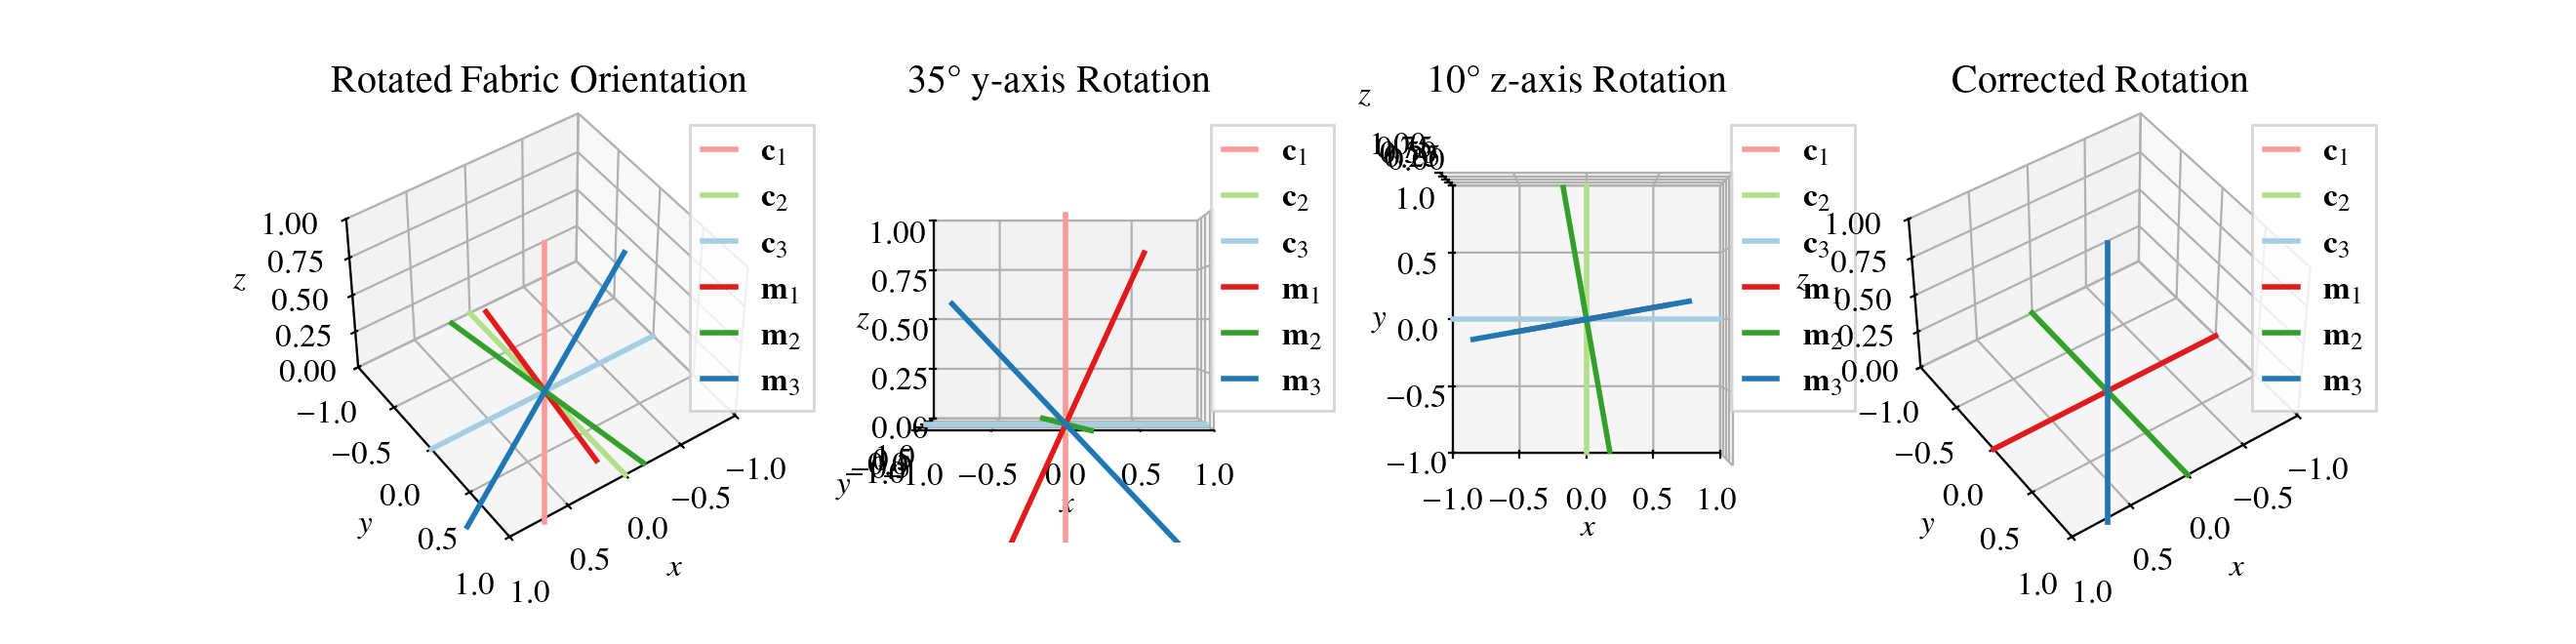

Python code for this plot:
import numpy as np
from specfabpy import specfab as sf
import matplotlib.pyplot as plt
from specfabpy import plotting as sfplt
import matplotlib.gridspec as gridspec
from scipy.spatial.transform import Rotation
FS = sfplt.setfont_tex()
lm, nlm_len = sf.init(8) 

### Construct an arbitrary fabric to rotate
a2 = np.diag([0, 0, 1]) # arbitrary second-order structure tensor, a^(2)
nlm = np.zeros((nlm_len), dtype=np.complex64) # array of expansion coefficients
nlm[:sf.L2len] = sf.a2_to_nlm(a2) # l<=2 expansion coefficients of corresponding ODF

### Rotate ODF
# Note: assumes L=<12 (rotation for larger L is not implemented)
theta_d = '35'
phi_d = '10'
theta = np.deg2rad(int(theta_d))
phi   = np.deg2rad(int(phi_d))
nlm_rot1 = sf.rotate_nlm(nlm, theta, 0)    # first rotate around y axis in xz plane
nlm_rot2 = sf.rotate_nlm(nlm_rot1, 0, phi) # next  rotate around z axis in xy plane 

# See "plotting" pages on how to plot the resulting ODFs



def plot_vec(ax, v, lbl, color, ls='-', lw=2):
    
    ax.plot([0, +v[0]],[0, +v[1]],[0,+v[2]], color=color, ls=ls, lw=lw, label=lbl)
    ax.plot([0, -v[0]],[0, -v[1]],[0,-v[2]], color=color, ls=ls, lw=lw)


def print_ms(m1, m2, m3):
    y_offset, z_offset = angle_offsets(m1, m2, m3)
    print("ANGLES,",np.rad2deg(y_offset), np.rad2deg(z_offset))
    





def angle_offsets(m1, m2, m3):
    '''
    first return is the y rotation offset
    second return is the z rotation offset
    '''
    #y = m1 
    #z = m2
    y = m2 
    z = m3

    if (np.abs(z[0]) + np.abs(z[2]) == 0):
        y_r = 0
    else:
        y_r = (np.arctan(z[2]/np.sqrt((z[0]**2) + ( z[1]**2))) + np.deg2rad(90))


    if (np.abs(y[0]) + np.abs(y[2]) == 0):
        z_r = 0
    else:
        z_r = - ((np.arctan(y[1]/np.sqrt((y[0]**2) + ( y[2]**2)))) + np.deg2rad(90))

    return (y_r, z_r)


def arrange_m(m1,m2,m3):
    options = [m1,m2,m3]
    x_v = [m1[0], m2[0], m3[0]]
    y_v = [m1[1], m2[1], m3[1]]
    z_v = [m1[2], m2[2], m3[2]]

    x = -1
    y = -1
    z = -1

    x = x_v.index(np.max(x_v))
    y_v[x] = -10
    z_v[x] = -10

    y = y_v.index(np.max(y_v))
    z_v[y] = -10

    z = z_v.index(np.max(z_v))

    print(options[x], options[y], options[z])

    return (options[x], options[y], options[z]) 
    


def correct_angle(nlm):
    m1,m2,m3, eigvals = sf.frame(nlm, 'e')
    print(m1,m2,m3)

    #m1,m2,m3 = arrange_m(m1,m2,m3)
    y_offset, z_offset = angle_offsets(m1, m2, m3)
    return sf.rotate_nlm(nlm, y_offset, z_offset) # rotate around z axis in xy plane 






def plot_ms(ax, m1, m2, m3, rotation=55, inclination=45):
    #print(m1, m2, m3)

    ax.view_init(elev=90-inclination, azim=rotation) # same as ODF plot
    
    ax.set_xlabel('$x$'); ax.set_xlim([-1,1])
    ax.set_ylabel('$y$'); ax.set_ylim([-1,1])
    ax.set_zlabel('$z$'); ax.set_zlim([0,1])

    plot_vec(ax,[0,0,1], r'$\vb{c}_1$', sfplt.c_lred)
    plot_vec(ax,[0,1,0], r'$\vb{c}_2$', sfplt.c_lgreen)
    plot_vec(ax,[1,0,0], r'$\vb{c}_3$', sfplt.c_lblue)
    
    plot_vec(ax,m1[:], r'$\vb{m}_1$', sfplt.c_red)
    plot_vec(ax,m2[:], r'$\vb{m}_2$', sfplt.c_green)
    plot_vec(ax,m3[:], r'$\vb{m}_3$', sfplt.c_blue)
    lwpq=1
    
    ax.legend(handlelength=1, bbox_to_anchor=(1.17,1), fancybox=False)#, loc=1)





def rot_test():

    dpi, scale = 200, 3.3

    fig = plt.figure(figsize=(4*scale,scale))
    gs = gridspec.GridSpec(1,4, height_ratios=[1.5], width_ratios=[1,1,1,1])
    #gs.update(left=, right=1-0.06/3, top=0.97, bottom=0.20, wspace=0.015*18, hspace=0.35)
    ax_mi      = plt.subplot(gs[0, 0], projection='3d')
    ax_y = plt.subplot(gs[0, 1], projection='3d')
    ax_z = plt.subplot(gs[0, 2], projection='3d')
    ax_m_true      = plt.subplot(gs[0, 3], projection='3d')


    m1,m2,m3, eigvals = sf.frame(nlm_rot2, 'e')

    print_ms(m1, m2, m3)

    plot_ms(ax_mi, m1, m2, m3)
    ax_mi.set_title(f'Rotated Fabric Orientation')


    plot_ms(ax_z, m1, m2, m3, -90, 0)
    ax_y.set_title(f'{theta_d}° y-axis Rotation')
    plot_ms(ax_y, m1, m2, m3, -90, 90)
    ax_z.set_title(f'{phi_d}° z-axis Rotation')


    nlm_rot3 = correct_angle(nlm_rot2) # next  rotate around z axis in xy plane 
    m1,m2,m3, eigvals = sf.frame(nlm_rot3, 'e')
    plot_ms(ax_m_true, m1, m2, m3)
    ax_m_true.set_title(f'Corrected Rotation')

    fig.savefig('rotation_test.png', dpi=dpi)

rot_test()
